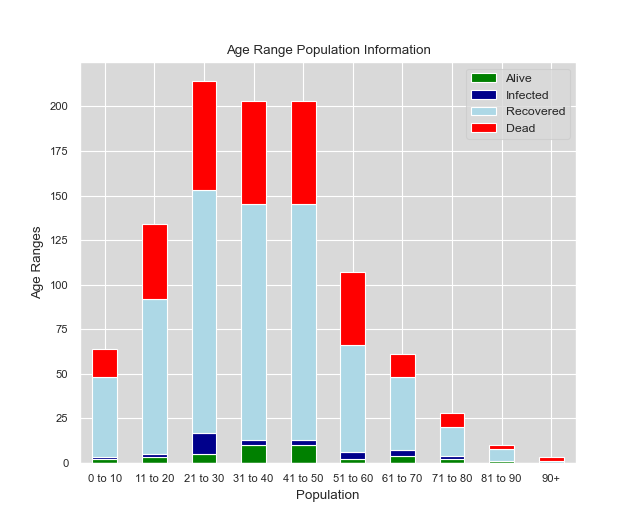

The data file committed next to this chart (first rows):
---010
age, status, vaccinated
1.0, Dead, true
3.0, Dead, true
10.0, Recovered, false
10.0, Recovered, false
9.0, Recovered, false
4.0, Recovered, true
5.0, Recovered, true
10.0, Dead, true
10.0, Dead, true
10.0, Recovered, false
10.0, Recovered, false
5.0, Recovered, false
10.0, Recovered, false
9.0, Recovered, false
10.0, Recovered, false
10.0, Recovered, false
10.0, Dead, false
0.0, Dead, true
4.0, Recovered, true
0.0, Recovered, true
3.0, Recovered, true
6.0, Recovered, false
10.0, Recovered, false
5.0, Dead, false
10.0, Dead, true
8.0, Recovered, true
4.0, Dead, false
8.0, Recovered, false
10.0, Recovered, false
2.0, Recovered, false
10.0, Recovered, false
10.0, Dead, false
8.0, Alive, false
1.0, Recovered, true
10.0, Dead, true
5.0, Recovered, true
10.0, Recovered, true
4.0, Recovered, false
3.0, Recovered, true
5.0, Infected, true
3.0, Recovered, false
2.0, Recovered, true
10.0, Dead, false
3.0, Recovered, false
4.0, Recovered, false
8.0, Recovered, false
10.0, Recovered, false
8.0, Recovered, true
4.0, Recovered, true
10.0, Recovered, false
8.0, Recovered, true
8.0, Dead, true
2.0, Recovered, false
7.0, Recovered, false
5.0, Alive, false
6.0, Dead, false
0.0, Recovered, false
10.0, Recovered, false
3.0, Dead, false
... 986 more rows
